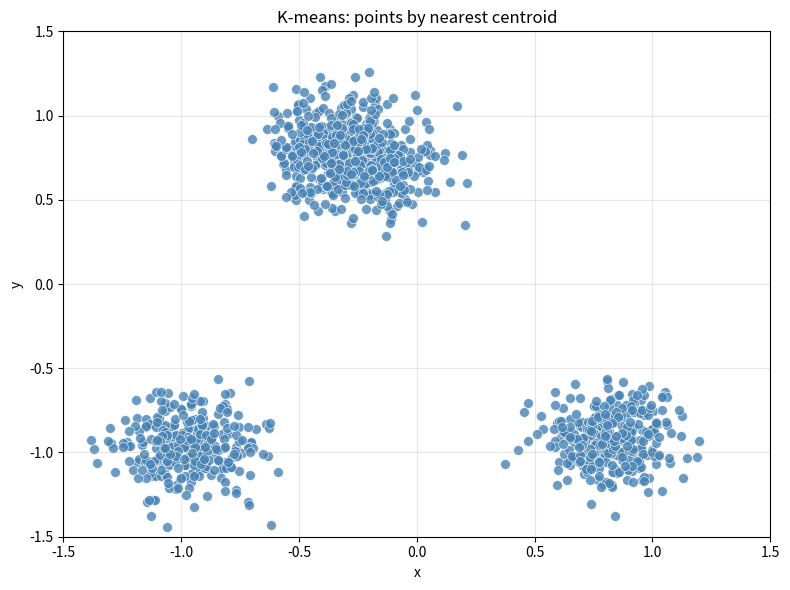
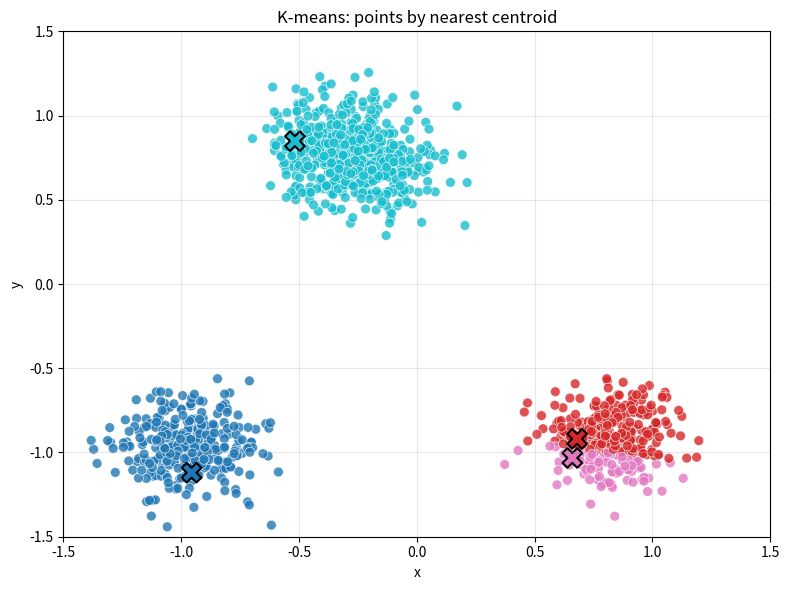
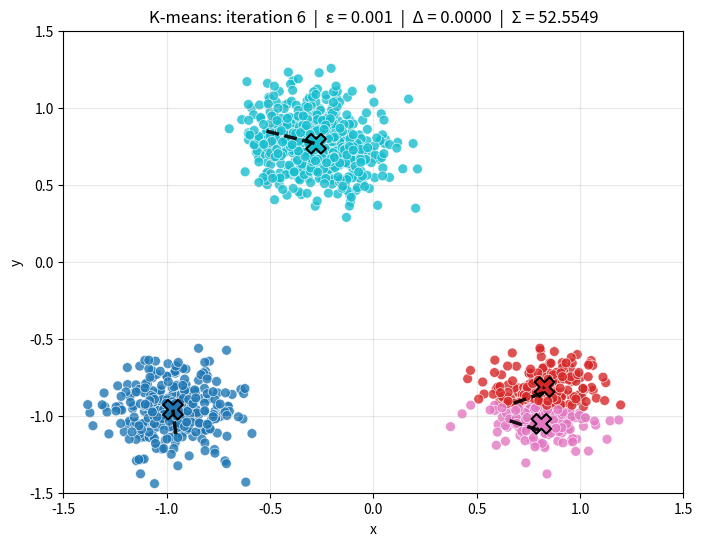

Python code for these plots, in order:
'''
Pseudocode (from wikipedia for Lloyd's algorithm)
function kmeans(k, points) is
    // Initialize centroids
    centroids ← list of k starting centroids
    converged ← false

    while converged == false do
        // Create empty clusters
        clusters ← list of k empty lists

        // Assign each point to the nearest centroid
        for i ← 0 to length(points) - 1 do
            point ← points[i]
            closestIndex ← 0
            minDistance ← distance(point, centroids[0])
            for j ← 1 to k - 1 do
                d ← distance(point, centroids[j])
                if d < minDistance THEN
                    minDistance ← d
                    closestIndex ← j
            clusters[closestIndex].append(point)

        // Recalculate centroids as the mean of each cluster
        newCentroids ← empty list
        for i ← 0 to k - 1 do
            newCentroid ← calculateCentroid(clusters[i])
            newCentroids.append(newCentroid)

        // Check for convergence
        if newCentroids == centroids THEN
            converged ← true
        else
            centroids ← newCentroids

    return clusters


Problem statement formally:
k-means clustering:
given data set S={x1, x2, x3, ..., xn}
find partition into k clusters
Ω={Ω1, Ω2, Ω3, ..., Ωk}
argmin_Ω sum_{i=1}^n sum_{x∈Ω_i} d(x, μ_i)'''


import numpy as np
import matplotlib.pyplot as plt


def initialize_scatter_gaussian(num_points, num_clusters, std):
    sigma=std
    output=np.empty((num_points,2,num_clusters))
    for cluster in range(num_clusters):
        mu_x=np.random.uniform(low=-1, high=1)
        mu_y=np.random.uniform(low=-1, high=1)
        random_points_x = np.random.normal(loc=mu_x, scale=sigma, size=num_points)
        random_points_y = np.random.normal(loc=mu_y, scale=sigma, size=num_points)
        # Keep all gaussian distributed points inside the unit 
        output[:, 0, cluster] = np.clip(random_points_x, -1.5, 1.5)
        output[:, 1, cluster] = np.clip(random_points_y, -1.5, 1.5)
    return output


def plot(data, centroid_values=None, labels=None, xlim=None, ylim=None):
    S = data.reshape(-1, 2)
    plt.figure(figsize=(8, 6))
    if labels is not None:
        plt.scatter(S[:, 0], S[:, 1], c=labels, cmap='tab10', s=50, alpha=0.8, edgecolors='white', linewidths=0.5)
    else:
        plt.scatter(S[:, 0], S[:, 1], c='steelblue', s=50, alpha=0.8, edgecolors='white', linewidths=0.5)
    if centroid_values is not None:
        plt.scatter(centroid_values[:, 0], centroid_values[:, 1], c=range(len(centroid_values)), cmap='tab10', s=200, marker='X', edgecolors='black', linewidths=1.5)
    plt.xlabel('x')
    plt.ylabel('y')
    plt.title('K-means: points by nearest centroid')
    if xlim is not None:
        plt.xlim(xlim)
    if ylim is not None:
        plt.ylim(ylim)
    plt.grid(True, alpha=0.3)
    plt.tight_layout()
    plt.show()

def assign_nearest(S, centroids):
    nearest_centroids = []
    for point in S:
        inf_dist = np.inf
        nearest_centroid_index = 0
        for centroid_index in range(len(centroids)):
            dist = distance(point, centroids[centroid_index])
            if dist < inf_dist:
                inf_dist = dist
                nearest_centroid_index = centroid_index
        nearest_centroids.append(nearest_centroid_index)
    return nearest_centroids

def distance(p1,p2):
    return np.sqrt(np.sum((p1 - p2)**2))


k = 4
sigma=.15 #distance in the end should converge to around sigma^2*numberofpoints*k*2
S = initialize_scatter_gaussian(300, k, sigma)
# make it just array of points in 2d
S = S.reshape(-1, 2)
# Initialize centroids from data so each starts near a real cluster (avoids bad local optimum)
centroids = S[np.random.choice(len(S), size=k, replace=False)]
epsilon = 0.001
#print(S.shape)
#print(S)
#print(centroids)
xlim = (-1.5, 1.5)
ylim = (-1.5, 1.5)



plot(S, xlim=xlim, ylim=ylim) #just points
centroid_history=[centroids.copy()]
nearest_centroids = assign_nearest(S, centroids)
plot(S, centroids, nearest_centroids, xlim=xlim, ylim=ylim) #points with initial cluster assignments (bad)
frames = [(centroids.copy(), nearest_centroids, None, None)]  # None = no move yet (initial)
converged = False
iter = 0
while not converged:
    iter+=1
    labels = np.array(nearest_centroids) #array of k points' nearest centroid value
    new_centroids = np.zeros((k, 2)) #creating new array for recalculating centroids from mean of each cluster
    for i in range(k):
        mask = labels == i
        if np.any(mask):
            new_centroids[i] = np.mean(S[mask], axis=0)
        else:
            new_centroids[i] = centroids[i]
    dist_moved = distance(centroids, new_centroids)
    if dist_moved < epsilon:
        converged = True
    centroids = new_centroids
    centroid_history.append(centroids.copy())
    nearest_centroids = assign_nearest(S, centroids)
    within_cluster_sums = sum(distance(S[j], centroids[labels[j]])**2 for j in range(len(S)))
    frames.append((centroids.copy(), nearest_centroids, dist_moved, within_cluster_sums))


# Animated output: 1 sec/frame, centroid paths (done with ChatGPT)
plt.ion()
fig, ax = plt.subplots(figsize=(8, 6))
for i in range(len(frames)):
    if not plt.fignum_exists(fig.number):
        break
    ax.clear()
    ax.set(xlim=xlim, ylim=ylim, xlabel='x', ylabel='y', title=f'K-means: iteration {i}  |  ε = {epsilon}' + (f'  |  Δ = {frames[i][2]:.4f}' if frames[i][2] is not None else '') + (f'  |  Σ = {frames[i][3]:.4f}' if frames[i][3] is not None else ''))
    ax.grid(True, alpha=0.3)
    ax.scatter(S[:, 0], S[:, 1], c=frames[i][1], cmap='tab10', s=50, alpha=0.8, edgecolors='white', linewidths=0.5, zorder=1)
    ax.scatter(frames[i][0][:, 0], frames[i][0][:, 1], c=range(k), cmap='tab10', s=200, marker='X', edgecolors='black', linewidths=1.5, zorder=2)
    for c in range(k):
        pts = [centroid_history[t][c] for t in range(i + 1)]
        if len(pts) >= 2:
            ax.plot(*zip(*pts), color='black', linestyle='dashed', linewidth=2.5, alpha=0.9, zorder=3)
    fig.canvas.draw()
    plt.pause(1)
plt.ioff()
plt.show()
